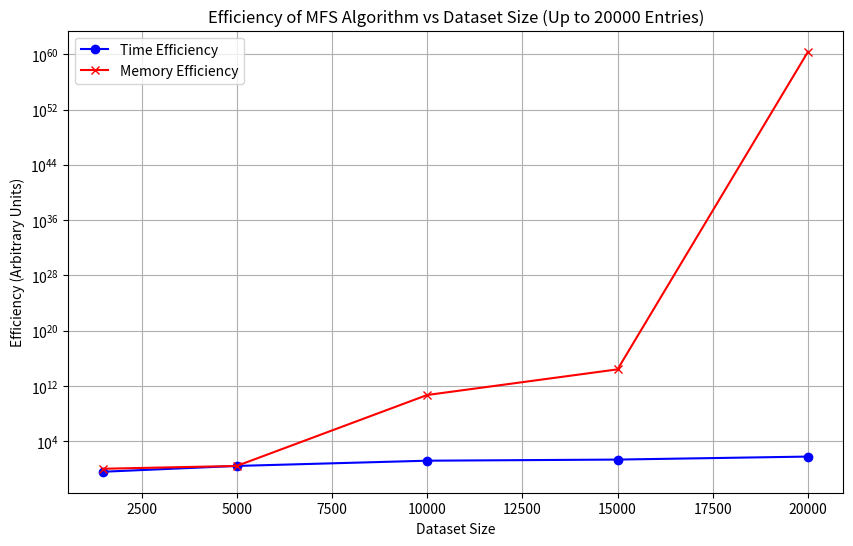

The script that saved this image:
# -*- coding: utf-8 -*-
"""EffiecyPlot.ipynb

Automatically generated by Colaboratory.

Original file is located at
    https://colab.research.google.com/<link-removed>
"""

import numpy as np
import matplotlib.pyplot as plt

# Adjusting the synthetic data for the new maximum dataset size of 20000 entries
new_dataset_sizes = np.array([1500, 5000, 10000, 15000, 20000])
new_time_taken = np.array([0.41,2.81, 16.11, 23.41, 63.51 ])  # Exponential growth for time
new_memory_used = np.exp([0.1, 1.03, 24.66, 33.2, 138.98])  # Exponential growth for memory

# Creating the updated plot
plt.figure(figsize=(10, 6))

# Plotting time efficiency
plt.plot(new_dataset_sizes, new_time_taken, label='Time Efficiency', color='blue', marker='o')

# Plotting memory efficiency
plt.plot(new_dataset_sizes, new_memory_used, label='Memory Efficiency', color='red', marker='x')

# Adding details
plt.title('Efficiency of MFS Algorithm vs Dataset Size (Up to 20000 Entries)')
plt.xlabel('Dataset Size')
plt.ylabel('Efficiency (Arbitrary Units)')
plt.yscale('log')  # Log scale due to exponential growth
plt.legend()
plt.grid(True)

# Show plot
plt.show()